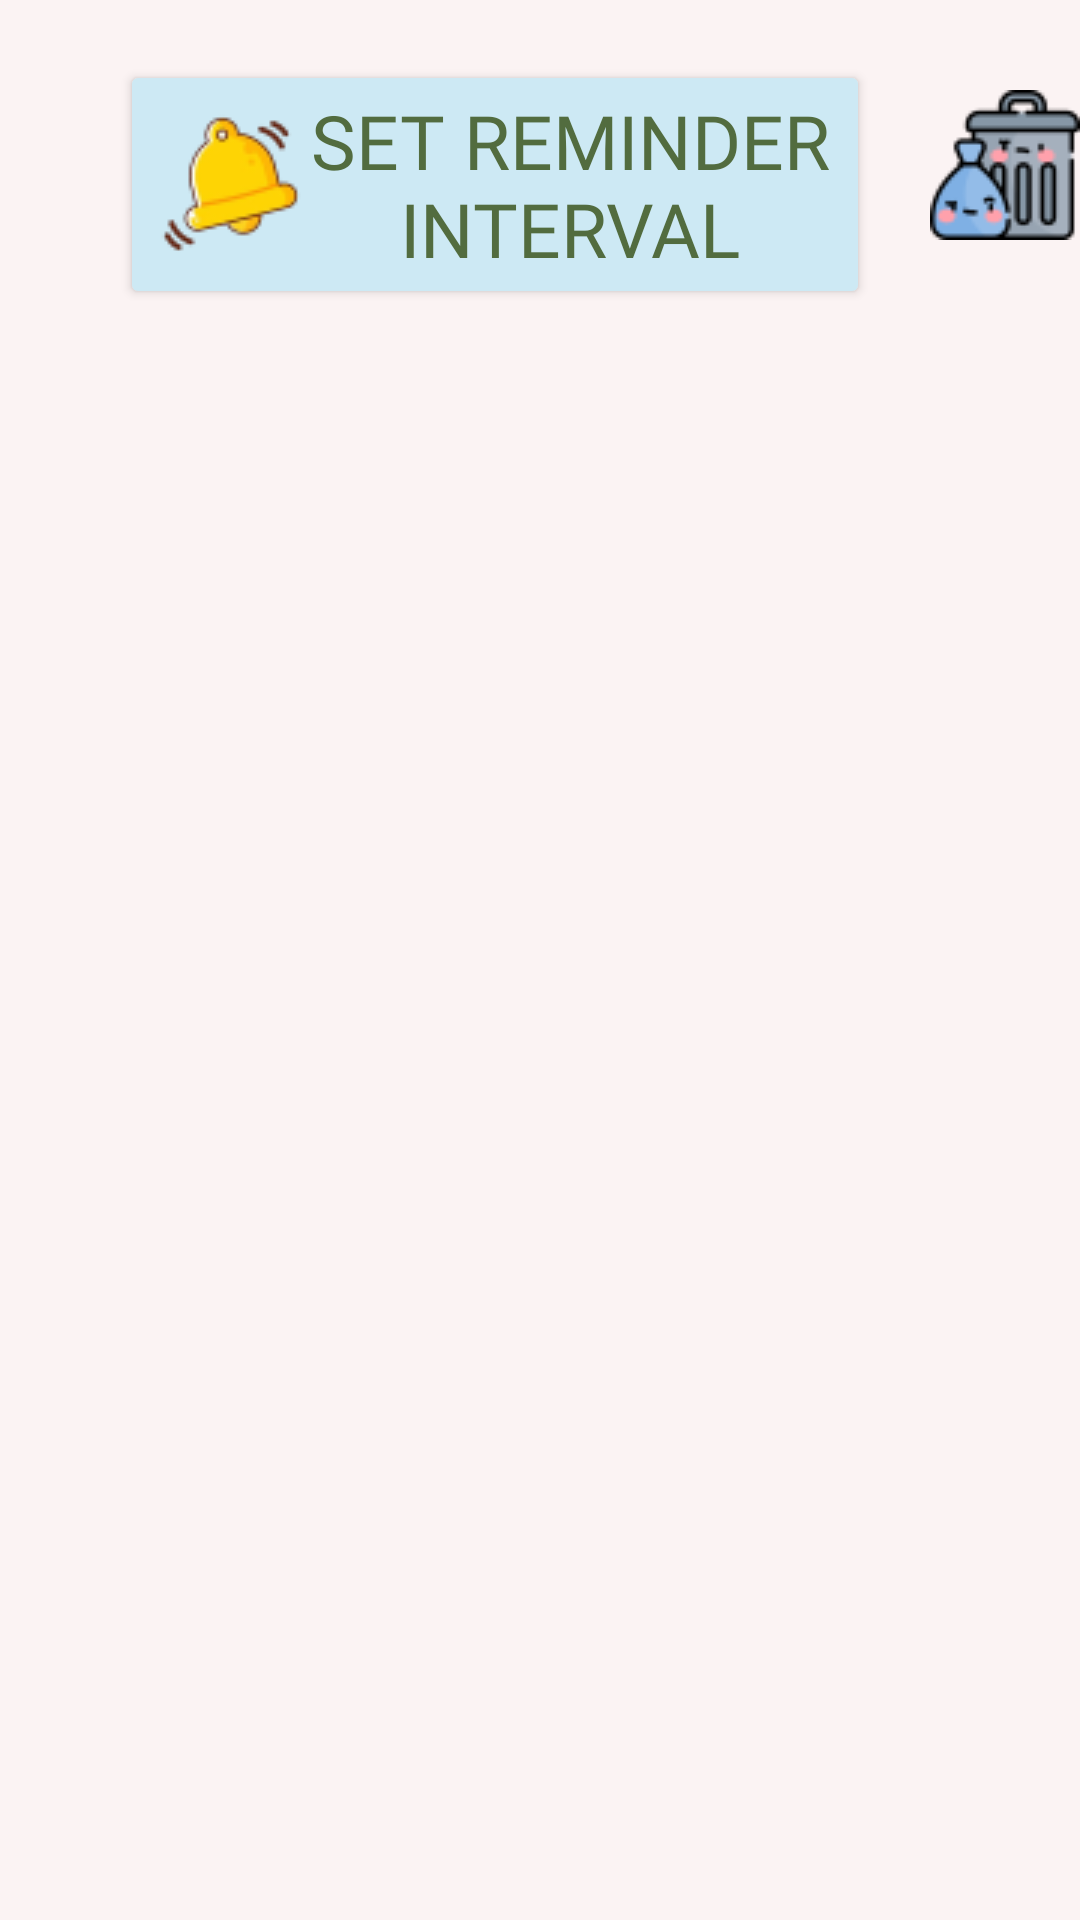

Android layout source for this screen:
<!-- AndroidManifest.xml: application theme Theme.NutriPath -->
<!-- res/layout/fragment_notifications.xml -->
<LinearLayout xmlns:android="http://schemas.android.com/apk/res/android"
    android:layout_width="match_parent"
    android:layout_height="match_parent"
    android:orientation="vertical">

    <LinearLayout
        android:layout_width="match_parent"
        android:layout_height="wrap_content"
        android:layout_marginTop="20dp"
        android:orientation="horizontal">

        <Button
            android:id="@+id/button_set"
            android:layout_width="250dp"
            android:layout_height="wrap_content"
            android:text="Set Reminder Interval"
            android:layout_gravity="center_horizontal"
            android:fontFamily="@font/shifty"
            android:textSize="25sp"
            android:layout_marginStart="40dp"
            android:backgroundTint="@color/blue_light"
            android:textColor="@color/green_dark"
            android:drawableLeft="@drawable/icon_bell"/>

        <ImageView
            android:id="@+id/button_delete"
            android:layout_width="wrap_content"
            android:layout_height="wrap_content"
            android:background="@drawable/icon_bin"
            android:layout_marginTop="10dp"
            android:layout_marginStart="20dp"/>

    </LinearLayout>

    
    <ListView
        android:layout_width="match_parent"
        android:layout_height="wrap_content"
        android:layout_margin="5dp"
        android:id="@+id/notificationList"/>

</LinearLayout>
<!-- resources referenced by this layout -->
<resources>
  <color name="blue_light">#cde9f4</color>
  <color name="green_dark">#526C3F</color>
  <!-- drawable icon_bell: png bitmap (drawable, 3669 bytes) -->
  <!-- drawable icon_bin: png bitmap (drawable, 3069 bytes) -->
  <style name="Theme.NutriPath" parent="Theme.MaterialComponents.DayNight.DarkActionBar">
          
          <item name="colorPrimary">@color/green_dark</item>
          <item name="colorPrimaryVariant">@color/purple_700</item>
          <item name="colorOnPrimary">@color/app_color</item>
          
          <item name="colorSecondary">@color/teal_200</item>
          <item name="colorSecondaryVariant">@color/teal_700</item>
          <item name="colorOnSecondary">@color/black</item>
          
          <item name="android:statusBarColor">?attr/colorPrimaryVariant</item>
          <item name="android:windowBackground">@color/app_color</item>
          
      </style>
  <color name="purple_700">#FF3700B3</color>
  <color name="app_color">#fbf3f3</color>
  <color name="teal_200">#FF03DAC5</color>
  <color name="teal_700">#FF018786</color>
  <color name="black">#FF000000</color>
</resources>
